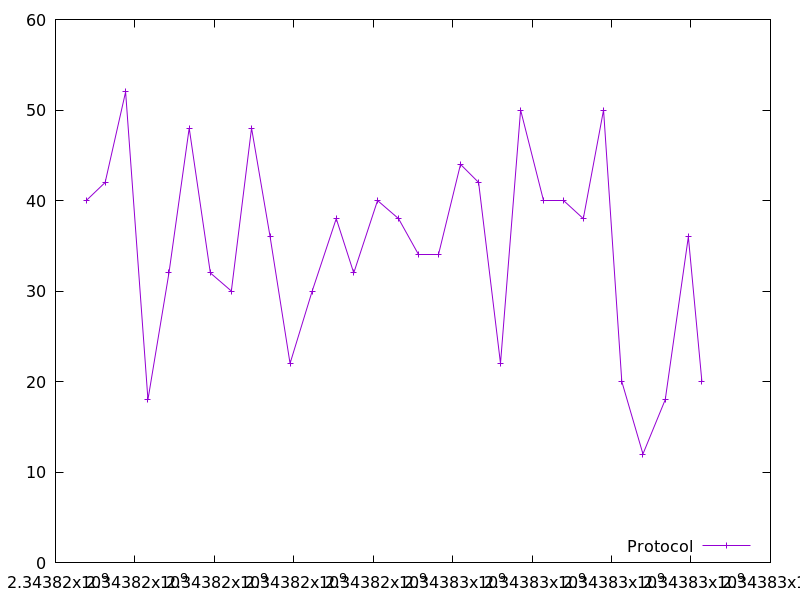

The table this chart was drawn from, first rows:
2343816774.2594037, 40.0
2343817249, 42.0
2343817764, 52.0
2343818328, 18.0
2343818857, 32.0
2343819366, 48.0
2343819898, 32.0
2343820427, 30.0
2343820935, 48.0
2343821403, 36.0
2343821905, 22.0
2343822463, 30.0
2343823068, 38.0
2343823509, 32.0
2343824108, 40.0
2343824636, 38.0
2343825144, 34.0
2343825640, 34.0
2343826196, 44.0
2343826652, 42.0
2343827204, 22.0
2343827709, 50.0
2343828277, 40.0
2343828786, 40.0
2343829288, 38.0
2343829798, 50.0
2343830258, 20.0
2343830790, 12.0
2343831352, 18.0
2343831933, 36.0
2343832274, 20.0
